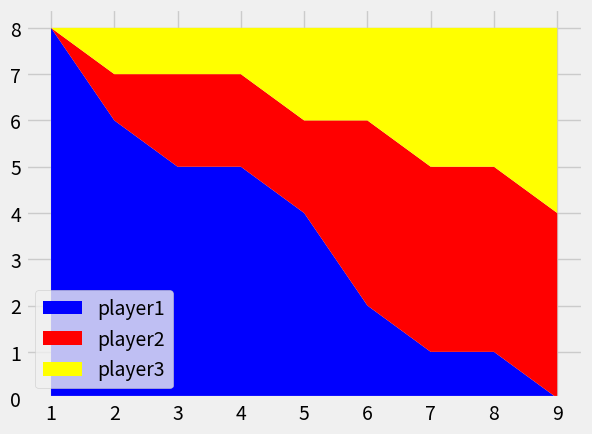

Recreate this plot in Python.
from matplotlib import pyplot as plt

plt.style.use('fivethirtyeight')

minutes=  [1,2,3,4,5,6,7,8,9]
player1 = [8, 6, 5, 5, 4, 2, 1, 1, 0]
player2 = [0, 1, 2, 2, 2, 4, 4, 4, 4]
player3 = [0, 1, 1, 1, 2, 2, 3, 3, 4]
labels=['player1','player2','player3']

colors=['blue','red','yellow']
plt.stackplot(minutes,player1,player2,player3,labels=labels,colors=colors)
plt.legend(loc='lower left')
plt.show()
